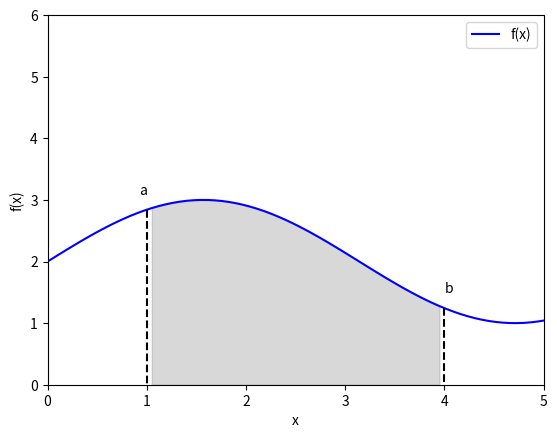

This chart was generated by the following Python code:
import numpy as np
import matplotlib.pyplot as plt

def f(x):
    return np.sin(x) + 2

a = 1
b = 4

x = np.linspace(-1, 6, 100)

y = f(x)

plt.plot(x, y, 'b-', label='f(x)')

plt.fill_between(x, y, where=(x >= a) & (x <= b), color='gray', alpha=0.3)

plt.ylim(0, 6)
plt.xlim(0, 5)

plt.plot([1, 1], [f(1), -1], 'r--', color='black')
plt.text(a, f(a) + 0.2, 'a', ha='right', va='bottom', color='black')
plt.plot([4, 4], [f(4), -1], 'r--', color='black')
plt.text(b, f(b) + 0.2, 'b', ha='left', va='bottom', color='black')

plt.xlabel('x')
plt.ylabel('f(x)')
plt.legend()

plt.show()
